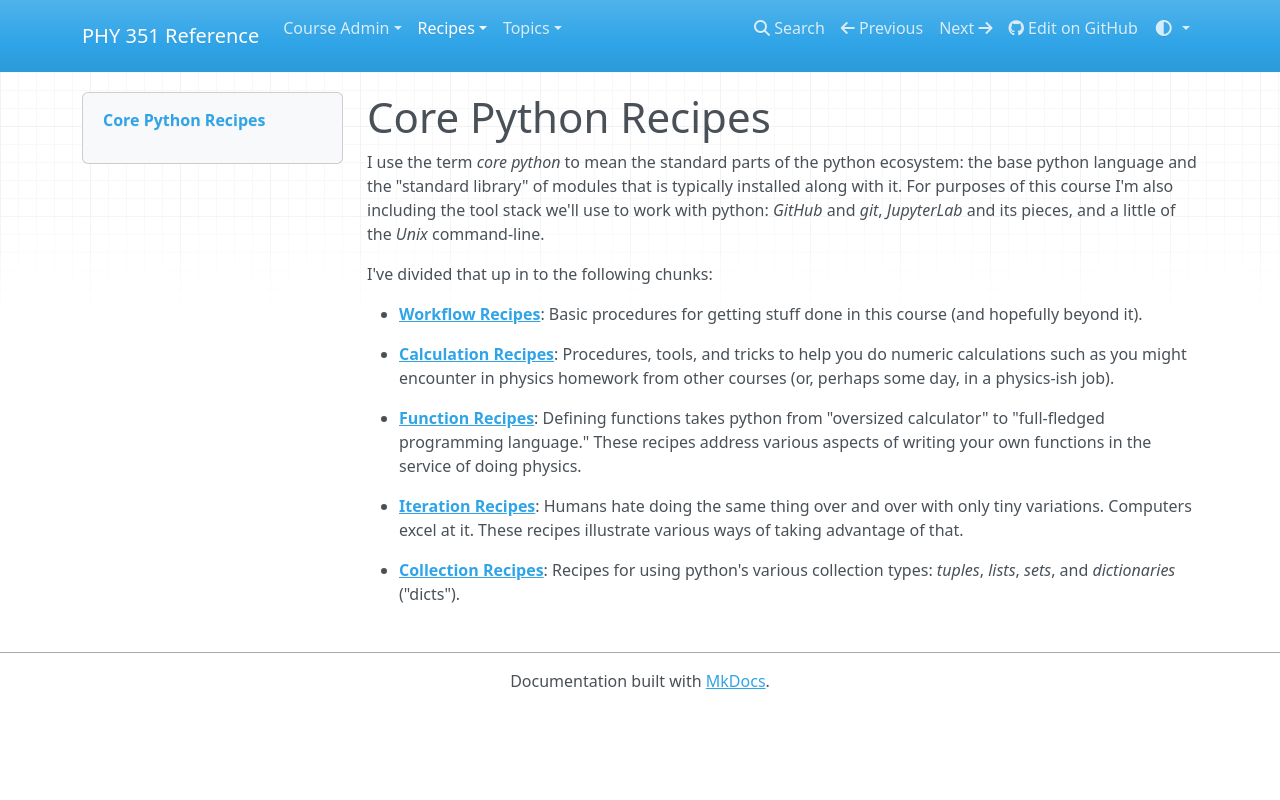

repository: UNCG-PHY-351-S25/uncg-phy-351-s25.github.io · page: recipes/core/index.html · generator: mkdocs

# Core Python Recipes

I use the term _core python_ to mean the standard parts of the python ecosystem: the base python language and the "standard library" of modules that is typically installed along with it. For purposes of this course I'm also including the tool stack we'll use to work with python: _GitHub_ and _git_, _JupyterLab_ and its pieces, and a little of the _Unix_ command-line.

I've divided that up in to the following chunks:

- [**Workflow Recipes**](workflow/index.md): Basic procedures for getting stuff done in this course (and hopefully beyond it).

- [**Calculation Recipes**](calculation/index.md): Procedures, tools, and tricks to help you do numeric calculations such as you might encounter in physics homework from other courses (or, perhaps some day, in a physics-ish job).

- [**Function Recipes**](functions/index.md): Defining functions takes python from "oversized calculator" to "full-fledged programming language." These recipes address various aspects of writing your own functions in the service of doing physics.

- [**Iteration Recipes**](iteration/index.md): Humans hate doing the same thing over and over with only tiny variations. Computers excel at it. These recipes illustrate various ways of taking advantage of that.

- [**Collection Recipes**](collections/index.md): Recipes for using python's various collection types: _tuples_, _lists_, _sets_, and _dictionaries_ ("dicts").
